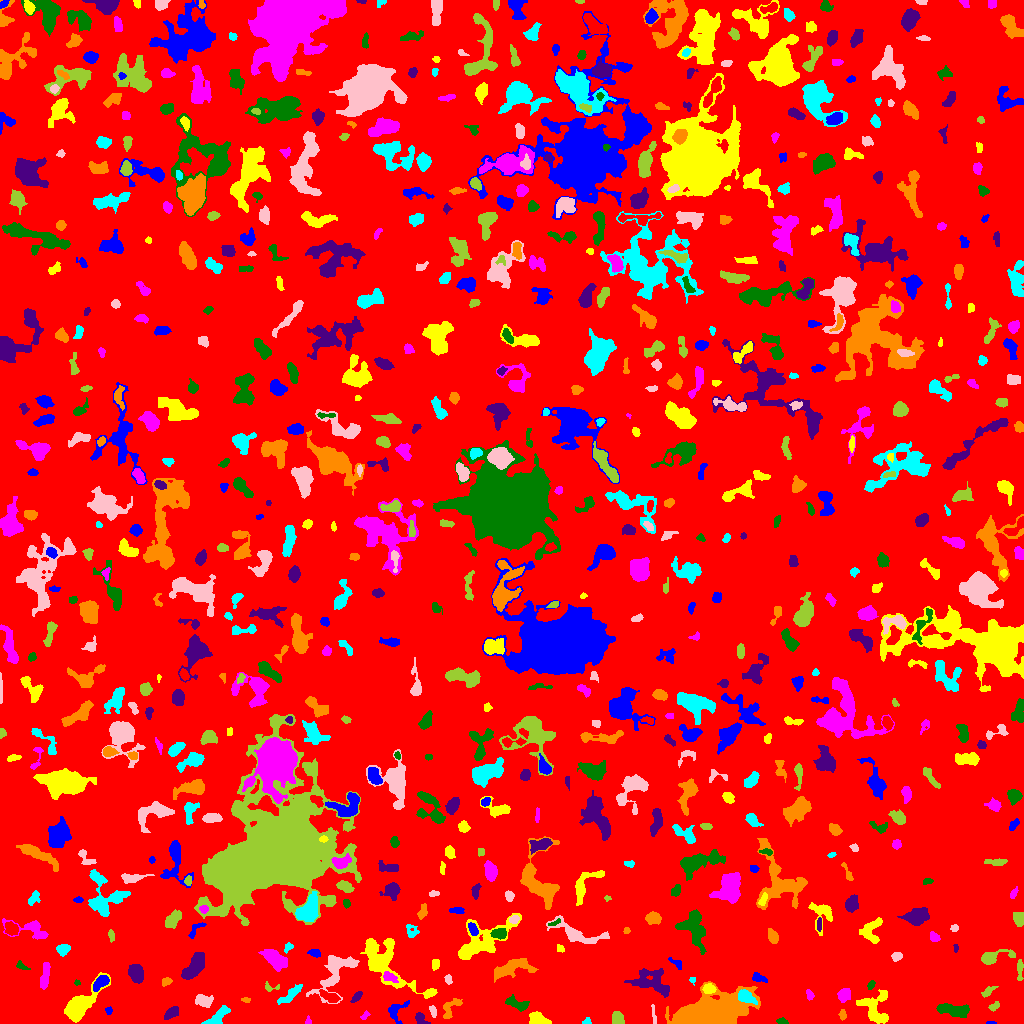

The data file committed next to this chart (first rows):
ID, X, Y, A, B, theta, total_flux, mu_max, mu_median, mu_mean, R_fwhm, R_e, R10, R90, x_start, x_end, y_start, y_end, area, greylevel
0, 509.3, 520.5, 298.3, 295.4, -0.1655, 1270499, 12.0, 1.0, 1.566, 48.2, 229.1, 86.43, 379.5, 0, 1023, 0, 1023, 811267, 1.566
1, 991, 0.5, 2.37, 0.6189, 0.007962, 60.0, 5.0, 2.0, 2.0, 1.954, 1.493, 0.5642, 2.257, 986, 996, 0, 2, 30, 7.0
2, 537, 3.876, 4.232, 2.934, -0.3258, 1336, 17.0, 6.0, 6.485, 4.754, 4.107, 1.596, 6.482, 529, 551, 0, 12, 206, 10.49
3, 308, 2.068, 1.982, 1.457, 1.555, 73.0, 4.0, 1.5, 1.738, 2.585, 1.871, 0.5642, 3.09, 305, 311, 0, 8, 42, 5.738
4, 781.9, 2.356, 2.727, 1.49, -0.2196, 101.0, 3.0, 1.0, 1.578, 3.09, 2.523, 0.9772, 3.989, 776, 788, 0, 6, 64, 5.578
5, 420, 5.307, 3.526, 2.1, -0.82, 361.0, 8.0, 3.0, 3.195, 3.432, 2.985, 1.128, 4.918, 415, 430, 0, 11, 113, 8.195
6, 842.3, 8.13, 1.816, 1.483, -1.538, 54.0, 2.0, 1.0, 0.7826, 3.568, 2.034, 0.7979, 3.29, 838, 846, 3, 14, 69, 5.783
7, 587, 1.831, 2.15, 1.617, 0.1743, 71.0, 3.0, 1.0, 1.42, 2.646, 2.185, 0.7979, 3.432, 582, 591, 0, 6, 50, 5.42
8, 432.9, 12.25, 3.112, 1.452, -1.352, 210.0, 5.0, 3.0, 2.838, 3.523, 2.646, 1.128, 4.146, 429, 436, 6, 18, 74, 7.838
9, 617.8, 4.766, 3.252, 2.719, -1.201, 435.0, 5.0, 3.0, 2.979, 5.293, 3.785, 1.596, 5.809, 612, 624, 0, 12, 146, 6.979
10, 1017, 12.57, 2.77, 1.396, -0.09785, 107.0, 4.0, 1.0, 1.698, 3.09, 2.394, 0.7979, 3.949, 1012, 1023, 10, 15, 63, 6.698
11, 108.6, 13.07, 1.908, 1.609, 1.555, 76.0, 3.0, 1.0, 1.49, 2.706, 2.111, 0.7979, 3.432, 105, 112, 9, 17, 51, 5.49
12, 875.8, 15.38, 9.188, 7.189, -1.275, 1072, 6.0, 2.0, 2.131, 7.715, 6.652, 2.585, 10.76, 856, 888, 0, 34, 503, 6.131
13, 364.9, 7.8, 2.576, 1.424, 0.7665, 95.0, 4.0, 2.0, 1.696, 3.141, 2.326, 0.7979, 3.656, 360, 370, 4, 13, 56, 5.696
14, 953, 13.41, 8.54, 2.622, -0.1432, 933.0, 7.0, 3.0, 2.736, 6.257, 5.726, 2.326, 8.667, 936, 969, 6, 20, 341, 6.736
15, 171.7, 10.86, 3.79, 2.106, 0.6343, 373.0, 6.0, 2.0, 2.52, 4.26, 3.385, 1.382, 5.614, 164, 178, 4, 17, 148, 6.52
16, 450.3, 15.03, 6.812, 3.252, 0.9033, 414.0, 6.0, 2.0, 2.091, 4.478, 4.297, 1.596, 6.933, 443, 462, 5, 25, 198, 6.091
17, 217.6, 6.776, 7.531, 2.63, 0.6699, 566.0, 5.0, 2.0, 2.378, 6.024, 4.918, 1.954, 7.356, 201, 230, 0, 18, 238, 6.378
18, 653.9, 5.75, 4.849, 0.7207, -1.451, 52.0, 2.0, 1.0, 0.7324, 3.385, 1.954, 0.7979, 3.09, 651, 656, 0, 19, 71, 5.732
19, 994.1, 16.9, 2.833, 1.75, 0.6053, 131.0, 4.0, 2.0, 1.701, 3.568, 2.764, 1.128, 4.37, 988, 999, 12, 22, 77, 5.701
20, 329.3, 26.98, 5.835, 2.285, -0.4148, 459.0, 5.0, 3.0, 2.653, 5.499, 4.549, 1.871, 6.723, 319, 340, 21, 34, 173, 7.653
21, 395.8, 12.47, 5.77, 4.187, 0.9873, 403.0, 5.0, 2.0, 1.975, 4.406, 4.37, 1.693, 7.181, 388, 409, 0, 23, 204, 5.975
22, 78.8, 17.65, 10.44, 4.304, 0.7933, 4976, 25.0, 4.0, 7.528, 6.652, 6.58, 2.585, 11.93, 64, 110, 1, 51, 661, 10.53
23, 844.1, 28.51, 3.068, 2.708, 0.7995, 607.0, 9.0, 3.0, 3.794, 4.26, 3.568, 1.493, 5.89, 837, 850, 21, 35, 160, 8.794
24, 517.5, 19.49, 5.832, 2.496, -0.3717, 535.0, 7.0, 2.0, 2.597, 4.442, 4.146, 1.596, 6.628, 505, 529, 12, 29, 206, 6.597
25, 356.3, 26.59, 3.46, 1.6, 0.8346, 179.0, 4.0, 2.0, 1.989, 4.297, 2.985, 1.128, 4.618, 350, 362, 21, 32, 90, 5.989
26, 245.7, 23.77, 2.307, 1.222, -0.1054, 78.0, 4.0, 1.0, 1.696, 2.646, 1.954, 0.5642, 3.338, 241, 250, 21, 26, 46, 5.696
27, 745.3, 27.16, 4.244, 2.596, -0.4653, 411.0, 5.0, 2.0, 2.055, 4.82, 3.868, 1.596, 6.308, 738, 757, 19, 34, 200, 11.05
28, 203.5, 22.45, 4.211, 2.703, -0.2216, 442.0, 6.0, 2.0, 2.302, 4.853, 4.107, 1.596, 6.628, 195, 213, 16, 29, 192, 6.302
29, 987.5, 31.79, 3.074, 1.404, 0.6135, 105.0, 3.0, 1.0, 1.05, 3.038, 2.523, 0.9772, 4.146, 981, 998, 26, 37, 100, 6.05
30, 612.9, 36.12, 3.144, 1.732, -0.1262, 96.0, 2.0, 1.0, 0.96, 4.787, 2.706, 1.128, 4.442, 607, 620, 32, 39, 100, 6.96
31, 100.5, 40.81, 4.928, 2.438, 0.7761, 692.0, 9.0, 4.0, 3.781, 4.754, 4.222, 1.693, 6.457, 93, 109, 32, 48, 183, 10.78
32, 709.1, 34.94, 2.865, 2.252, -0.09101, 462.0, 9.0, 4.0, 3.983, 3.656, 3.192, 1.262, 5.109, 702, 716, 30, 40, 116, 10.98
33, 809.7, 28.18, 2.442, 1.595, -1.329, 200.0, 6.0, 3.0, 2.817, 3.478, 2.459, 0.9772, 3.785, 806, 814, 23, 34, 71, 6.817
34, 871.4, 38.9, 2.232, 1.423, 1.063, 82.0, 4.0, 1.0, 1.344, 2.821, 2.185, 0.7979, 3.523, 867, 875, 34, 43, 61, 6.344
35, 652.1, 41.7, 10.86, 6.238, -0.3442, 1831, 8.0, 3.0, 3.125, 7.736, 7.899, 2.932, 12.35, 624, 669, 26, 55, 586, 6.125
36, 706.9, 9.322, 14.99, 6.403, 0.2273, 31529, 74.0, 8.0, 15.22, 9.591, 9.641, 3.785, 18.92, 665, 760, 0, 42, 2072, 18.22
37, 290.4, 28.83, 6.463, 2.173, 0.7152, 490.0, 7.0, 2.0, 2.269, 3.989, 4.068, 1.493, 7.092, 277, 302, 19, 39, 216, 6.269
38, 448.3, 44.35, 2.29, 1.681, -1.342, 150.0, 6.0, 2.0, 2.308, 2.985, 2.459, 0.7979, 3.785, 444, 452, 39, 49, 65, 6.308
39, 270.8, 35.88, 4.598, 2.091, -0.008592, 111.0, 3.0, 1.0, 1.461, 3.192, 2.706, 0.9772, 4.334, 265, 279, 32, 42, 76, 5.461
40, 571.5, 24.91, 8.062, 3.061, 1.459, 1508, 12.0, 3.0, 3.798, 5.67, 5.642, 2.111, 9.132, 563, 580, 12, 44, 397, 7.798
41, 758.8, 45.54, 3.961, 1.978, -0.3246, 216.0, 4.0, 2.0, 1.929, 4.983, 3.432, 1.382, 5.14, 752, 767, 41, 51, 112, 6.929
42, 386, 60.05, 20.83, 8.079, -0.7554, 4491, 11.0, 4.0, 4.086, 8.74, 10.37, 3.868, 16.37, 360, 437, 25, 85, 1099, 7.086
43, 388.9, 46.59, 3.646, 2.034, -0.3596, 360.0, 6.0, 2.5, 2.903, 4.442, 3.241, 1.262, 5.202, 383, 398, 41, 52, 124, 10.9
44, 77.1, 40.85, 1.529, 1.283, -0.1489, 60.0, 4.0, 1.0, 1.818, 2.257, 1.596, 0.5642, 2.821, 74, 80, 38, 44, 33, 5.818
45, 194.5, 57.31, 7.511, 3.119, 0.9631, 1836, 12.0, 4.0, 4.511, 6.956, 6.024, 2.257, 9.356, 181, 204, 44, 71, 407, 8.511
46, 165.6, 41.64, 2.665, 1.827, 0.4791, 197.0, 6.0, 2.0, 2.558, 3.29, 2.646, 0.9772, 4.222, 162, 172, 37, 46, 77, 6.558
47, 692.5, 43.47, 1.682, 1.577, -0.6528, 66.0, 3.0, 2.0, 1.65, 2.706, 1.954, 0.7979, 2.985, 689, 695, 38, 46, 40, 6.65
48, 335.5, 51.69, 14.65, 6.918, 0.9425, 2438, 8.0, 3.0, 3.549, 9.39, 8.117, 3.141, 13.12, 306, 359, 20, 68, 687, 6.549
49, 1020, 55.45, 5.052, 1.124, -1.571, 138.0, 4.0, 1.0, 1.211, 3.385, 2.764, 0.9772, 4.652, 1017, 1023, 43, 64, 114, 7.211
50, 879.9, 55.58, 2.878, 2.67, 0.4564, 641.0, 11.0, 4.0, 4.483, 3.909, 3.523, 1.382, 5.642, 873, 886, 49, 61, 143, 8.483
51, 675.8, 60.62, 4.431, 1.783, -0.641, 133.0, 3.0, 1.5, 1.511, 3.742, 3.141, 1.128, 4.754, 668, 681, 54, 66, 88, 6.511
52, 435.3, 58.86, 2.705, 1.891, 1.344, 143.0, 3.0, 2.0, 1.744, 3.989, 2.877, 1.128, 4.37, 432, 439, 53, 64, 82, 5.744
53, 44.84, 46.83, 7.186, 1.946, 1.419, 478.0, 4.0, 2.0, 2.309, 6.887, 4.583, 1.871, 7.047, 40, 50, 34, 61, 207, 6.309
54, 21.16, 57.26, 3.536, 1.668, -0.4509, 92.0, 3.0, 1.0, 1.227, 2.646, 2.523, 0.9772, 4.222, 16, 30, 54, 63, 75, 5.227
55, 136.2, 50.01, 4.117, 3.157, -1.144, 1278, 12.0, 4.0, 5.031, 5.809, 4.618, 1.871, 7.378, 128, 143, 40, 59, 254, 9.031
56, 511.9, 55.21, 10.91, 3.987, 0.2706, 1539, 7.0, 3.0, 3.303, 7.899, 7.136, 2.764, 10.98, 494, 538, 41, 65, 466, 6.303
57, 62.86, 74.59, 3.021, 2.487, 0.276, 360.0, 6.0, 2.0, 2.667, 4.583, 3.432, 1.262, 5.412, 56, 70, 67, 79, 135, 6.667
58, 896.4, 67.13, 2.671, 2.02, 0.1993, 215.0, 5.0, 2.0, 2.416, 3.613, 2.932, 1.128, 4.514, 891, 902, 62, 71, 89, 6.416
59, 991.3, 65.94, 8.183, 2.97, 0.2094, 715.0, 7.0, 2.0, 2.719, 5.046, 4.334, 1.784, 7.59, 981, 1015, 59, 74, 263, 6.719
... 717 more rows
